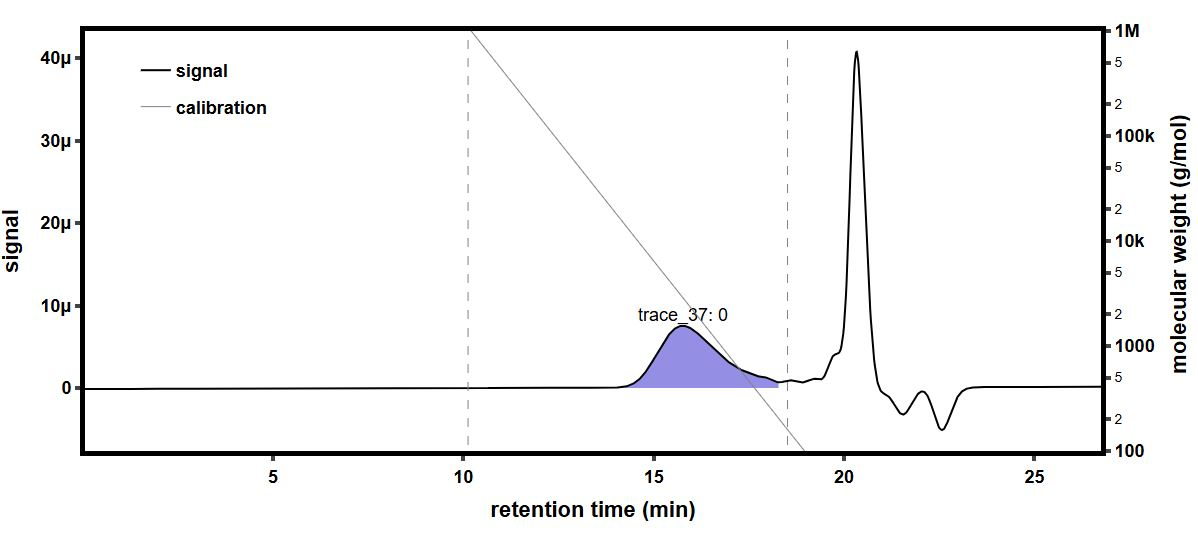

The data file committed next to this chart (first rows):
time (min), raw light scattering data: detector volt…, raw light scattering data: detector volt…, raw light scattering data: detector volt…, raw light scattering data: detector volt…, raw light scattering data: detector volt…, raw light scattering data: detector volt…, raw light scattering data: detector volt…, raw light scattering data: detector volt…, raw UV absorbance data: detector voltage…, differential refractive index data: diff…, Forward Laser Monitor: Forward Laser Mon…, Auto-inject Signal: Auto-inject Signal, Auto-inject Signal: Auto-inject Signal, absolute refractive index data: absolute…
-0.172, 0.02582, 0.0148, 0.03948, 0.02825, 0.03278, 0.02698, 0.04102, 0.01595, , 0.0005215, 1.009, , 1.335
-0.1552, 0.02582, 0.0148, 0.03948, 0.02826, 0.03279, 0.02698, 0.04102, 0.01596, , 0.0005215, 1.009, , 1.335
-0.1383, 0.02582, 0.0148, 0.03948, 0.02825, 0.03278, 0.02698, 0.04102, 0.01596, , 0.0005215, 1.009, , 1.335
-0.1215, 0.02581, 0.0148, 0.03948, 0.02825, 0.03278, 0.02698, 0.04102, 0.01596, , 0.0005215, 1.009, , 1.335
-0.1047, 0.02582, 0.0148, 0.03948, 0.02826, 0.03278, 0.02698, 0.04102, 0.01596, , 0.0005215, 1.009, , 1.335
-0.08784, 0.02582, 0.0148, 0.03948, 0.02826, 0.03278, 0.02698, 0.04102, 0.01596, , 0.0005215, 1.009, , 1.335
-0.071, 0.02582, 0.0148, 0.03948, 0.02825, 0.03279, 0.02698, 0.04102, 0.01596, , 0.0005215, 1.009, , 1.335
-0.05417, 0.02582, 0.0148, 0.03948, 0.02825, 0.03279, 0.02699, 0.04102, 0.01596, , 0.0005215, 1.009, , 1.335
-0.03734, 0.02582, 0.0148, 0.03948, 0.02825, 0.03279, 0.02698, 0.04103, 0.01596, , 0.0005215, 1.009, , 1.335
-0.0205, 0.02581, 0.0148, 0.03948, 0.02825, 0.03279, 0.02698, 0.04102, 0.01596, , 0.0005215, 1.009, , 1.335
-0.003666, 0.02581, 0.0148, 0.03948, 0.02825, 0.03279, 0.02698, 0.04102, 0.01596, , 0.0005215, 1.009, , 1.335
0.01317, 0.02581, 0.0148, 0.03948, 0.02826, 0.03279, 0.02698, 0.04102, 0.01596, , 0.0005215, 1.009, , 1.335
0.03, 0.02581, 0.0148, 0.03948, 0.02826, 0.03279, 0.02698, 0.04102, 0.01596, , 0.0005215, 1.009, , 1.335
0.04684, 0.02581, 0.0148, 0.03948, 0.02826, 0.03279, 0.02698, 0.04102, 0.01596, , 0.0005215, 1.009, , 1.335
0.06367, 0.02581, 0.0148, 0.03948, 0.02825, 0.03279, 0.02698, 0.04102, 0.01596, , 0.0005215, 1.009, , 1.335
0.08051, 0.02581, 0.0148, 0.03948, 0.02826, 0.03279, 0.02698, 0.04102, 0.01595, 0.05476, 0.0005215, 1.009, , 1.335
0.09734, 0.02581, 0.0148, 0.03949, 0.02826, 0.03279, 0.02699, 0.04103, 0.01596, 0.05484, 0.0005215, 1.009, , 1.335
0.1142, 0.02581, 0.0148, 0.03948, 0.02826, 0.03279, 0.02698, 0.04103, 0.01596, 0.05482, 0.0005215, 1.009, , 1.335
0.131, 0.02581, 0.0148, 0.03949, 0.02826, 0.03278, 0.02698, 0.04102, 0.01596, 0.05475, 0.0005215, 1.009, , 1.335
0.1478, 0.02581, 0.0148, 0.03948, 0.02825, 0.03278, 0.02699, 0.04102, 0.01596, 0.05472, 0.0005215, 1.009, , 1.335
0.1647, 0.02581, 0.0148, 0.03948, 0.02826, 0.03278, 0.02699, 0.04103, 0.01596, 0.05475, 0.0005215, 1.009, , 1.335
0.1815, 0.02581, 0.0148, 0.03948, 0.02826, 0.03278, 0.02698, 0.04102, 0.01596, 0.05479, 0.0005215, 1.009, , 1.335
0.1983, 0.02581, 0.0148, 0.03948, 0.02825, 0.03278, 0.02698, 0.04102, 0.01596, 0.05479, 0.0005215, 1.009, , 1.335
0.2152, 0.02581, 0.0148, 0.03948, 0.02826, 0.03279, 0.02698, 0.04102, 0.01596, 0.05477, 0.0005215, 1.009, , 1.335
0.232, 0.02581, 0.0148, 0.03948, 0.02826, 0.03279, 0.02699, 0.04102, 0.01596, 0.0547, 0.0005215, 1.009, , 1.335
0.2489, 0.02581, 0.0148, 0.03948, 0.02826, 0.03278, 0.02698, 0.04102, 0.01596, 0.0546, 0.0005215, 1.009, , 1.335
0.2657, 0.02581, 0.0148, 0.03948, 0.02825, 0.03278, 0.02699, 0.04102, 0.01596, 0.05464, 0.0005215, 1.009, , 1.335
0.2825, 0.02582, 0.0148, 0.03949, 0.02826, 0.03279, 0.02699, 0.04102, 0.01596, 0.05482, 0.0005215, 1.009, , 1.335
0.2994, 0.02582, 0.0148, 0.03948, 0.02826, 0.03279, 0.02699, 0.04103, 0.01596, 0.05498, 0.0005215, 1.009, , 1.335
0.3162, 0.02582, 0.0148, 0.03948, 0.02825, 0.03279, 0.02698, 0.04102, 0.01596, 0.05504, 0.0005215, 1.009, , 1.335
0.333, 0.02581, 0.0148, 0.03948, 0.02825, 0.03279, 0.02698, 0.04102, 0.01596, 0.05495, 0.0005215, 1.009, , 1.335
0.3499, 0.02581, 0.0148, 0.03948, 0.02826, 0.03279, 0.02699, 0.04102, 0.01596, 0.05488, 0.0005215, 1.009, , 1.335
0.3667, 0.02581, 0.0148, 0.03948, 0.02826, 0.03279, 0.02698, 0.04102, 0.01596, 0.05494, 0.0005215, 1.009, , 1.335
0.3835, 0.02581, 0.0148, 0.03948, 0.02825, 0.03278, 0.02698, 0.04102, 0.01596, 0.05503, 0.0005215, 1.009, , 1.335
0.4004, 0.02581, 0.0148, 0.03948, 0.02825, 0.03279, 0.02698, 0.04102, 0.01596, 0.05504, 0.0005215, 1.009, , 1.335
0.4172, 0.02581, 0.0148, 0.03948, 0.02826, 0.03279, 0.02698, 0.04102, 0.01596, 0.05498, 0.0005215, 1.009, , 1.335
0.434, 0.02581, 0.0148, 0.03948, 0.02826, 0.03279, 0.02698, 0.04102, 0.01595, 0.05491, 0.0005215, 1.009, , 1.335
0.4509, 0.02581, 0.0148, 0.03948, 0.02826, 0.03279, 0.02698, 0.04102, 0.01596, 0.05487, 0.0005215, 1.009, , 1.335
0.4677, 0.02581, 0.0148, 0.03948, 0.02825, 0.03279, 0.02698, 0.04102, 0.01595, 0.05488, 0.0005215, 1.009, , 1.335
0.4845, 0.02581, 0.0148, 0.03948, 0.02825, 0.03278, 0.02698, 0.04102, 0.01595, 0.05493, 0.0005215, 1.009, , 1.335
0.5014, 0.02581, 0.0148, 0.03948, 0.02826, 0.03278, 0.02699, 0.04102, 0.01596, 0.05498, 0.0005215, 1.009, , 1.335
0.5182, 0.02581, 0.0148, 0.03948, 0.02825, 0.03279, 0.02699, 0.04102, 0.01596, 0.05491, 0.0005215, 1.009, , 1.335
0.535, 0.02581, 0.0148, 0.03948, 0.02825, 0.03279, 0.02699, 0.04102, 0.01596, 0.05481, 0.0005215, 1.009, , 1.335
0.5519, 0.02581, 0.0148, 0.03948, 0.02825, 0.03279, 0.02698, 0.04102, 0.01596, 0.05471, 0.0005215, 1.009, , 1.335
0.5687, 0.02581, 0.0148, 0.03948, 0.02825, 0.03279, 0.02699, 0.04102, 0.01596, 0.05458, 0.0005215, 1.009, , 1.335
0.5855, 0.02582, 0.0148, 0.03948, 0.02826, 0.03279, 0.02699, 0.04102, 0.01596, 0.05451, 0.0005215, 1.009, , 1.335
0.6024, 0.02582, 0.0148, 0.03948, 0.02826, 0.03279, 0.02699, 0.04103, 0.01596, 0.05457, 0.0005215, 1.009, , 1.335
0.6192, 0.02582, 0.01481, 0.03948, 0.02826, 0.03279, 0.02699, 0.04103, 0.01596, 0.05467, 0.0005215, 1.009, , 1.335
0.636, 0.02581, 0.0148, 0.03948, 0.02825, 0.03279, 0.02699, 0.04102, 0.01596, 0.05473, 0.0005215, 1.009, , 1.335
0.6529, 0.02582, 0.0148, 0.03948, 0.02825, 0.03279, 0.02699, 0.04102, 0.01596, 0.05473, 0.0005215, 1.009, , 1.335
0.6697, 0.02582, 0.0148, 0.03948, 0.02825, 0.03279, 0.02698, 0.04102, 0.01595, 0.05482, 0.0005215, 1.009, , 1.335
0.6866, 0.02581, 0.0148, 0.03948, 0.02825, 0.03278, 0.02698, 0.04102, 0.01596, 0.05502, 0.0005215, 1.009, , 1.335
0.7034, 0.02581, 0.0148, 0.03948, 0.02825, 0.03278, 0.02699, 0.04103, 0.01596, 0.05513, 0.0005215, 1.009, , 1.335
0.7202, 0.02582, 0.0148, 0.03948, 0.02826, 0.03279, 0.02699, 0.04103, 0.01596, 0.05506, 0.0005215, 1.009, , 1.335
0.7371, 0.02582, 0.0148, 0.03948, 0.02826, 0.03279, 0.02699, 0.04103, 0.01596, 0.0549, 0.0005215, 1.009, , 1.335
0.7539, 0.02581, 0.0148, 0.03948, 0.02826, 0.03279, 0.02699, 0.04102, 0.01596, 0.05479, 0.0005215, 1.009, , 1.335
0.7707, 0.02581, 0.0148, 0.03948, 0.02826, 0.03279, 0.02698, 0.04102, 0.01596, 0.05483, 0.0005215, 1.009, , 1.335
0.7876, 0.02582, 0.0148, 0.03948, 0.02826, 0.03278, 0.02698, 0.04102, 0.01596, 0.05496, 0.0005215, 1.009, , 1.335
0.8044, 0.02582, 0.0148, 0.03948, 0.02826, 0.03279, 0.02698, 0.04102, 0.01596, 0.05502, 0.0005215, 1.009, , 1.335
0.8212, 0.02581, 0.0148, 0.03948, 0.02826, 0.03279, 0.02699, 0.04103, 0.01596, 0.05497, 0.0005215, 1.009, , 1.335
... 1,603 more rows
